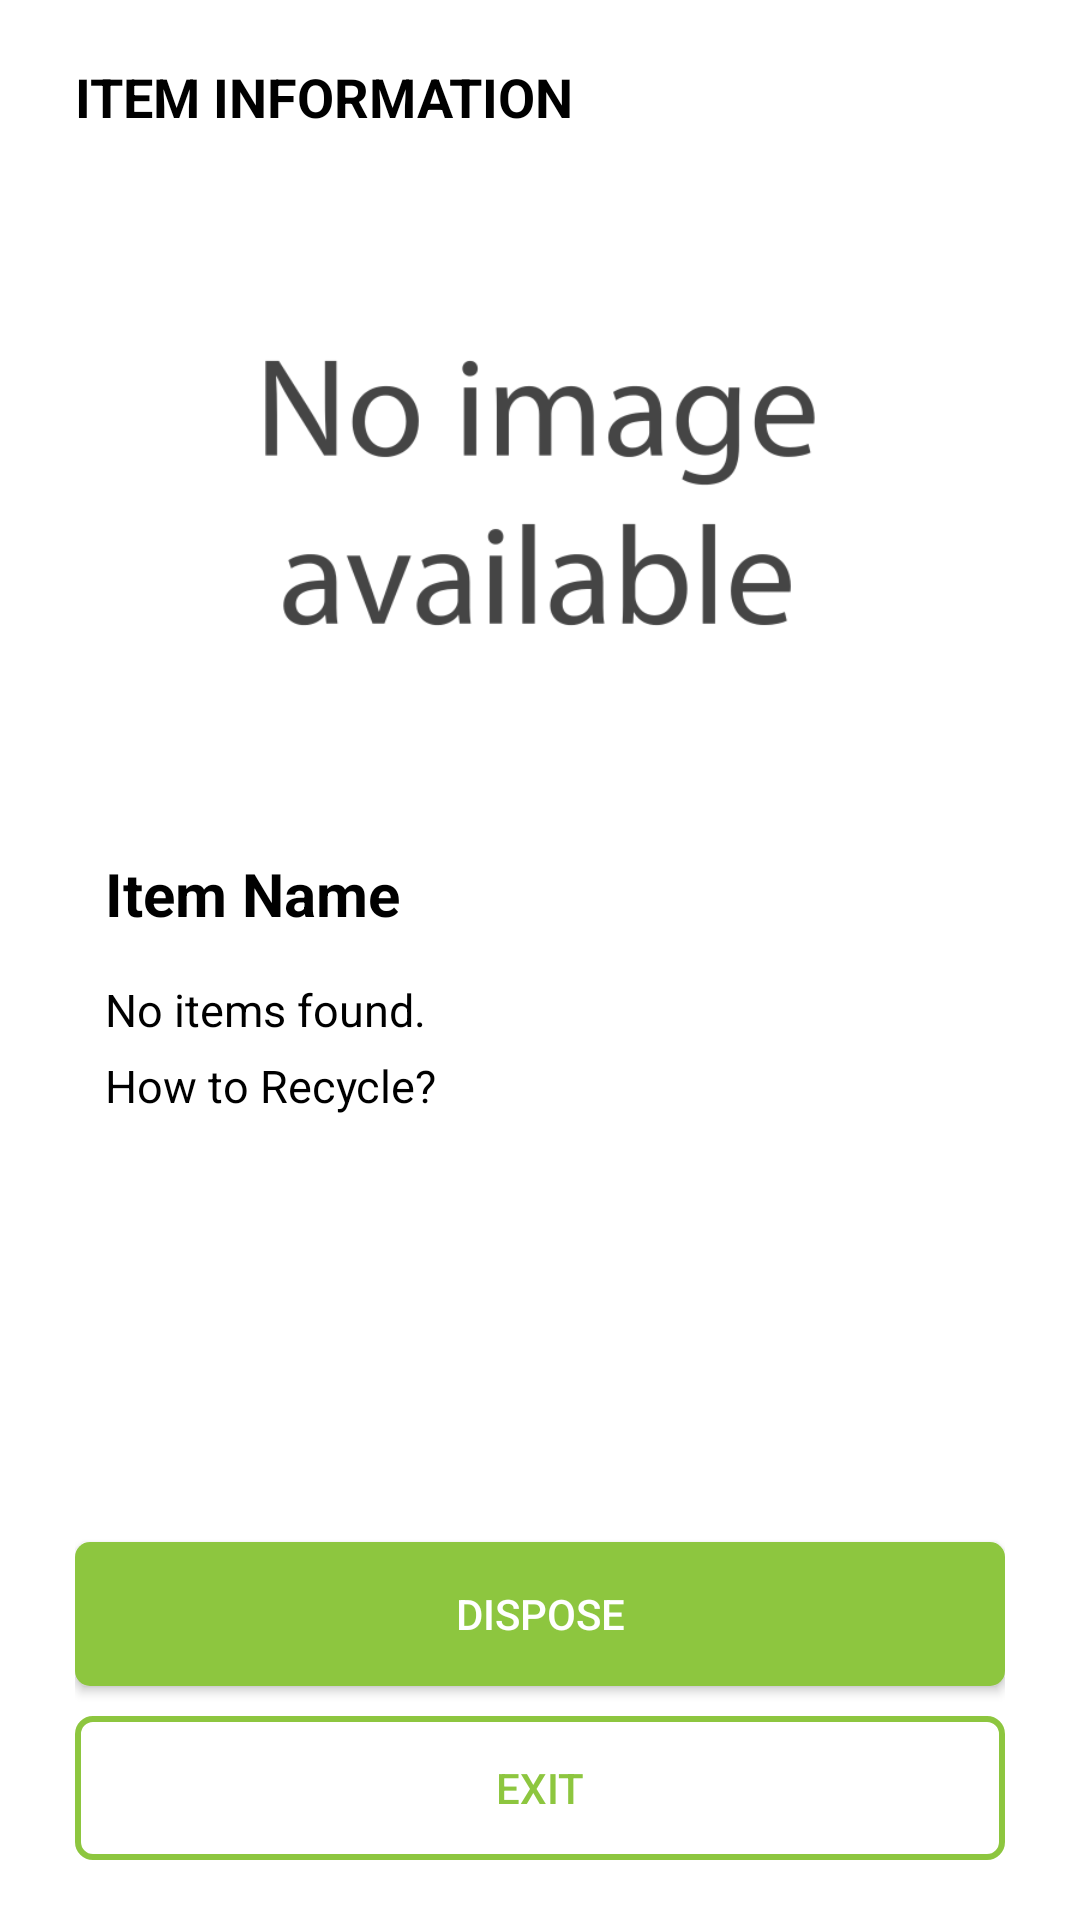

Reconstruct the res/layout file that produces this screen, plus the resources it refers to.
<!-- AndroidManifest.xml: application theme Theme.OrlandoRecycle -->
<!-- res/layout/fragment_item_information.xml -->
<?xml version="1.0" encoding="utf-8"?>
<LinearLayout xmlns:android="http://schemas.android.com/apk/res/android"
    xmlns:tools="http://schemas.android.com/tools"
    xmlns:app="http://schemas.android.com/apk/res-auto"
    android:layout_width="match_parent"
    android:layout_height="match_parent"
    android:orientation="vertical"
    android:paddingStart="25dp"
    android:paddingEnd="25dp"
    tools:context=".view.fragments.ItemInformationFragment">

    <RelativeLayout
        android:layout_width="match_parent"
        android:layout_height="wrap_content"
        android:paddingTop="20dp"
        android:paddingBottom="20dp"
        app:layout_constraintEnd_toEndOf="parent"
        app:layout_constraintHorizontal_bias="0.5"
        app:layout_constraintStart_toStartOf="parent">

        <TextView
            android:layout_width="wrap_content"
            android:layout_height="wrap_content"
            android:layout_alignParentStart="true"
            android:layout_centerVertical="true"
            android:text="@string/item_information"
            android:textAllCaps="true"
            android:textSize="18sp"
            android:textStyle="bold" />

        <ImageButton
            android:id="@+id/closeButton"
            android:layout_width="wrap_content"
            android:layout_height="wrap_content"
            android:layout_alignParentEnd="true"
            android:layout_centerVertical="true"
            android:backgroundTint="@color/white"
            android:contentDescription="@string/close_button"
            android:src="@drawable/baseline_close_24" />


    </RelativeLayout>

    <com.airbnb.lottie.LottieAnimationView
        android:id="@+id/loaderAnimation"
        android:layout_width="wrap_content"
        android:layout_height="0dp"
        android:layout_weight="1"
        app:lottie_autoPlay="true"
        app:lottie_loop="true"
        app:lottie_speed="1"
        app:lottie_rawRes="@raw/loader_animation"
        android:layout_gravity="center"
        android:visibility="gone"/>

    <ScrollView
        android:id="@+id/item_information_scroll_view"
        android:layout_width="match_parent"
        android:layout_height="0dp"
        android:layout_weight="1"
        android:scrollbars="vertical"
        android:scrollbarAlwaysDrawVerticalTrack="true"
        android:fadeScrollbars="false">

        <RelativeLayout
            android:layout_width="match_parent"
            android:layout_height="wrap_content">

            <ImageView
                android:id="@+id/item_image"
                android:layout_width="200dp"
                android:layout_height="200dp"
                android:layout_centerHorizontal="true"
                android:orientation="vertical"
                android:src="@drawable/no_image_available"
                android:contentDescription="@string/item_image" />

            <TextView
                android:id="@+id/item_name"
                android:layout_width="match_parent"
                android:layout_height="wrap_content"
                android:text="@string/item_name"
                android:textSize="20sp"
                android:textStyle="bold"
                android:textColor="@color/black"
                android:layout_marginStart="10dp"
                android:layout_marginTop="20dp"
                android:layout_below="@+id/item_image"/>

            <TextView
                android:id="@+id/item_details"
                android:layout_width="match_parent"
                android:layout_height="wrap_content"
                android:text="@string/no_items_found"
                android:textSize="15sp"
                android:textColor="@color/black"
                android:layout_marginStart="10dp"
                android:layout_marginTop="15dp"
                android:layout_below="@+id/item_name"/>

            <TextView
                android:id="@+id/itemRecyclingInfo"
                android:layout_width="match_parent"
                android:layout_height="wrap_content"
                android:text="How to Recycle?"
                android:textSize="15sp"
                android:textColor="@color/black"
                android:layout_marginStart="10dp"
                android:layout_marginTop="5dp"
                android:layout_below="@+id/item_details"/>

        </RelativeLayout>
    </ScrollView>

    <Button
        style="@style/CustomButton"
        android:id="@+id/disposeButton"
        android:layout_width="match_parent"
        android:layout_height="wrap_content"
        android:text="@string/dispose"
        android:textColor="@color/white"
        android:background="@drawable/button_press_background" />

    <Button
        style="@style/CustomButton"
        android:id="@+id/suggestItemButton"
        android:layout_width="match_parent"
        android:layout_height="wrap_content"
        android:text="Suggest Item"
        android:textColor="@color/white"
        android:background="@drawable/button_press_background"
        android:visibility="gone"/>

    <Button
        style="@style/CustomButton"
        android:id="@+id/btnReturnToSortingGuide"
        android:layout_width="match_parent"
        android:layout_height="wrap_content"
        android:text="@string/exit"
        android:textColor="@color/green"
        android:background="@drawable/button_background"
        android:layout_marginBottom="20dp"
        android:layout_marginTop="10dp" />

</LinearLayout>
<!-- resources referenced by this layout -->
<resources>
  <color name="black">#FF000000</color>
  <color name="green">#8dc63f</color>
  <color name="white">#FFFFFFFF</color>
  <!-- drawable button_background (drawable) -->
  <?xml version="1.0" encoding="utf-8"?>
  <shape xmlns:android="http://schemas.android.com/apk/res/android" android:shape="rectangle" >
      <corners android:radius="5dp"/>
      <solid android:color="@android:color/transparent" />
      <stroke android:color="@color/dark_green" android:width="2dp"/>
      <size android:width="20dp" android:height="20dp"/>
  </shape>
  <!-- drawable button_press_background (drawable) -->
  <?xml version="1.0" encoding="utf-8"?>
  <shape xmlns:android="http://schemas.android.com/apk/res/android" android:shape="rectangle" >
      <corners android:radius="5dp"/>
      <solid android:color="@color/dark_green" />
      <size android:width="20dp" android:height="20dp"/>
  </shape>
  <!-- drawable no_image_available: png bitmap (drawable, 23195 bytes) -->
  <string name="close_button">Close Button</string>
  <string name="dispose">Dispose</string>
  <string name="exit">Exit</string>
  <string name="item_image">item image</string>
  <string name="item_information">Item Information</string>
  <string name="item_name">Item Name</string>
  <string name="no_items_found">No items found.</string>
  <style name="CustomButton" parent="Widget.AppCompat.Button">
          <item name="android:background">@drawable/button_border</item>
          <item name="backgroundTint">@color/green</item>
          <item name="android:textColor">@color/green</item>
      </style>
  <style name="Theme.OrlandoRecycle" parent="Base.Theme.OrlandoRecycle" />
  <color name="dark_green">#397245</color>
  <!-- drawable button_border (drawable) -->
  <?xml version="1.0" encoding="utf-8"?>
  <shape xmlns:android="http://schemas.android.com/apk/res/android">
      <solid android:color="@color/zxing_transparent" />
      <stroke android:color="@color/green" android:width="2dp"/>
      <corners android:radius="2dp" />
  </shape>
  <style name="Base.Theme.OrlandoRecycle" parent="Theme.MaterialComponents.Light.NoActionBar">
          <item name="colorPrimary">@color/dark_green</item>
          <item name="colorPrimaryDark">@color/green</item>
          <item name="colorOnPrimary">@color/white</item>
          
          <item name="colorSecondary">@color/black</item>
          <item name="colorSecondaryVariant">@color/black</item>
          <item name="colorOnSecondary">@color/white</item>
          
          <item name="android:statusBarColor">@color/white</item>
          
          <item name="android:textColor">@color/black</item>
          <item name="android:textColorHint">@color/light_gray</item>
  
          
          <item name="android:windowLightStatusBar">true</item>
  
  
  
      </style>
  <color name="light_gray">#D3D3D3</color>
</resources>
